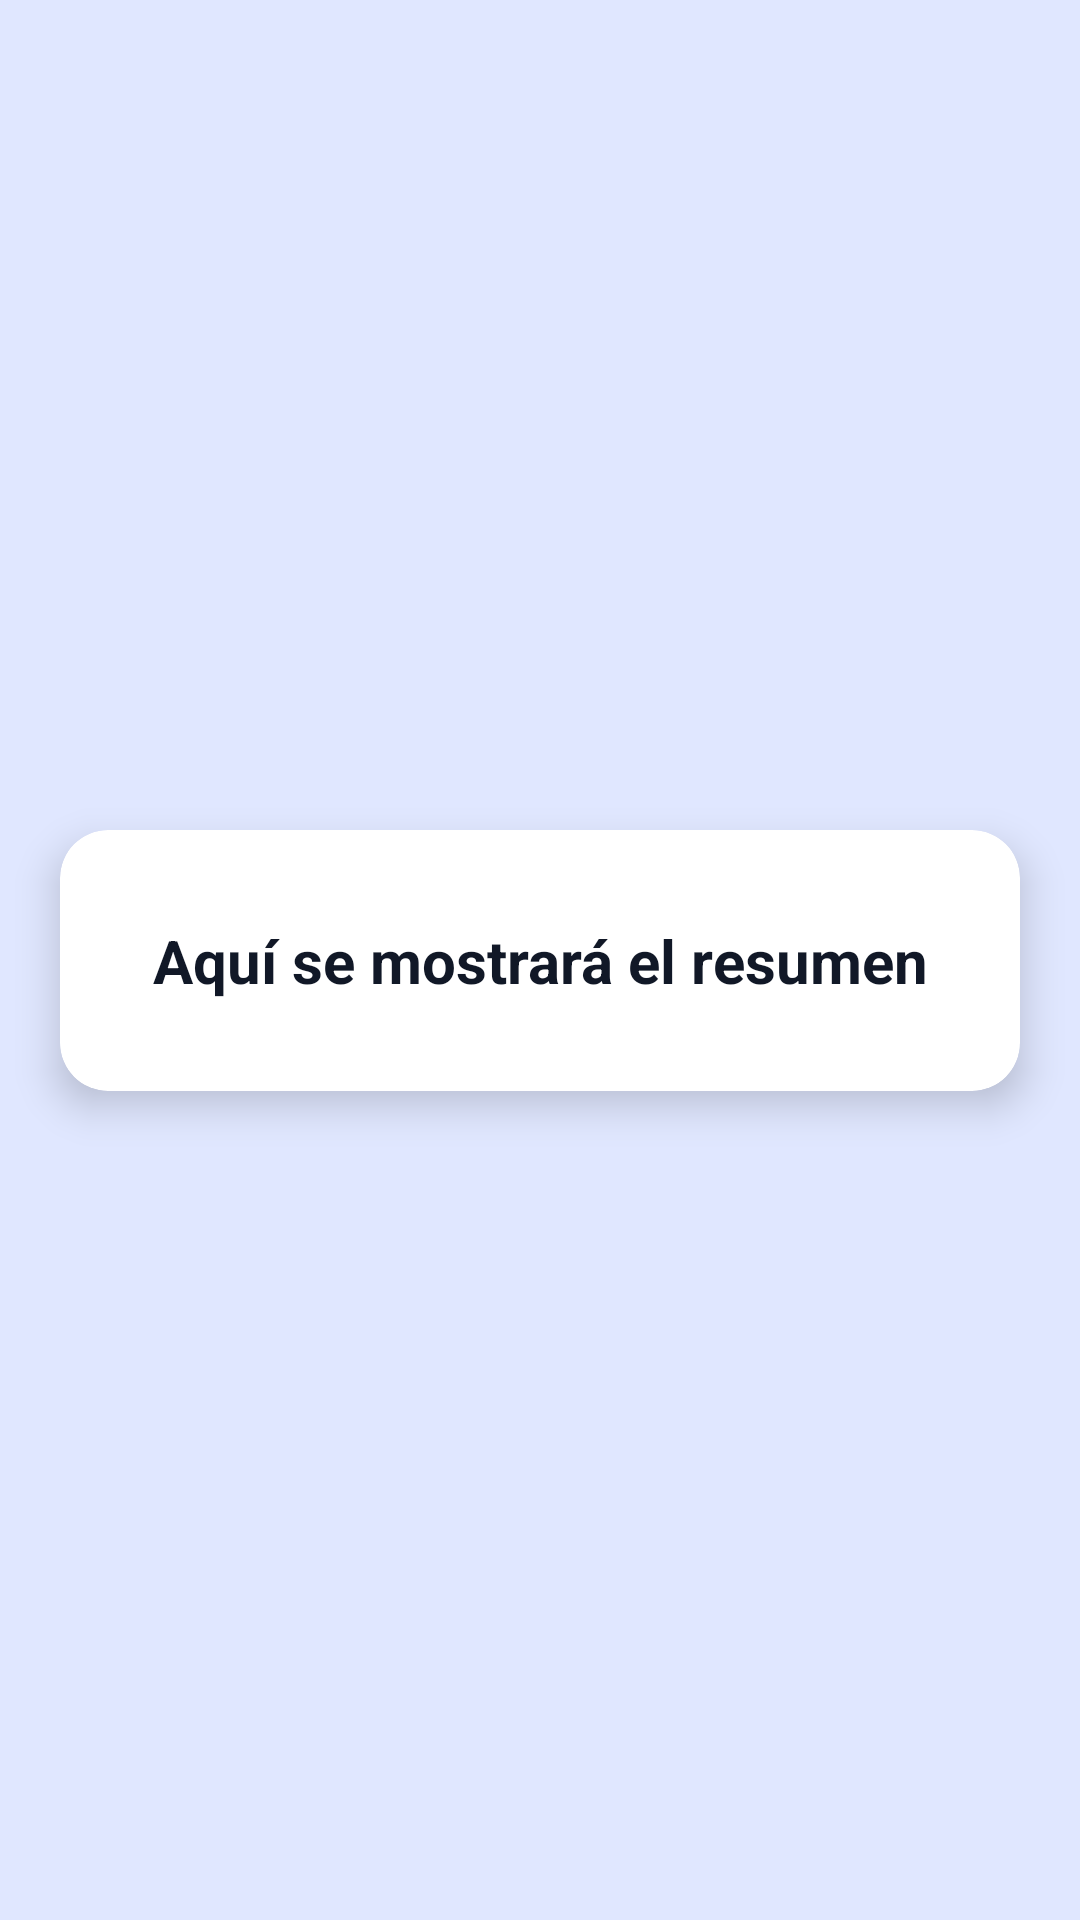

Reconstruct the res/layout file that produces this screen, plus the resources it refers to.
<!-- AndroidManifest.xml: application theme Theme.Test_x1 -->
<!-- res/layout/activity_3.xml -->
<?xml version="1.0" encoding="utf-8"?>
<androidx.constraintlayout.widget.ConstraintLayout xmlns:android="http://schemas.android.com/apk/res/android"
    xmlns:app="http://schemas.android.com/apk/res-auto"
    xmlns:tools="http://schemas.android.com/tools"
    android:id="@+id/main"
    android:layout_width="match_parent"
    android:layout_height="match_parent"
    android:background="#E0E7FF"
    tools:context=".Activity3">

    
    <androidx.cardview.widget.CardView
        android:layout_width="0dp"
        android:layout_height="wrap_content"
        android:layout_margin="20dp"
        app:cardCornerRadius="16dp"
        app:cardElevation="8dp"
        app:layout_constraintTop_toTopOf="parent"
        app:layout_constraintBottom_toBottomOf="parent"
        app:layout_constraintStart_toStartOf="parent"
        app:layout_constraintEnd_toEndOf="parent">

        
        <TextView
            android:id="@+id/txt_resumen"
            android:layout_width="match_parent"
            android:layout_height="wrap_content"
            android:gravity="center"
            android:padding="30dp"
            android:text="Aquí se mostrará el resumen"
            android:textSize="20sp"
            android:textStyle="bold"
            android:textColor="#111827"/>
    </androidx.cardview.widget.CardView>
</androidx.constraintlayout.widget.ConstraintLayout>
<!-- resources referenced by this layout -->
<resources>
  <style name="Theme.Test_x1" parent="Base.Theme.Test_x1" />
  <style name="Base.Theme.Test_x1" parent="Theme.Material3.DayNight.NoActionBar">
          
          
      </style>
</resources>
